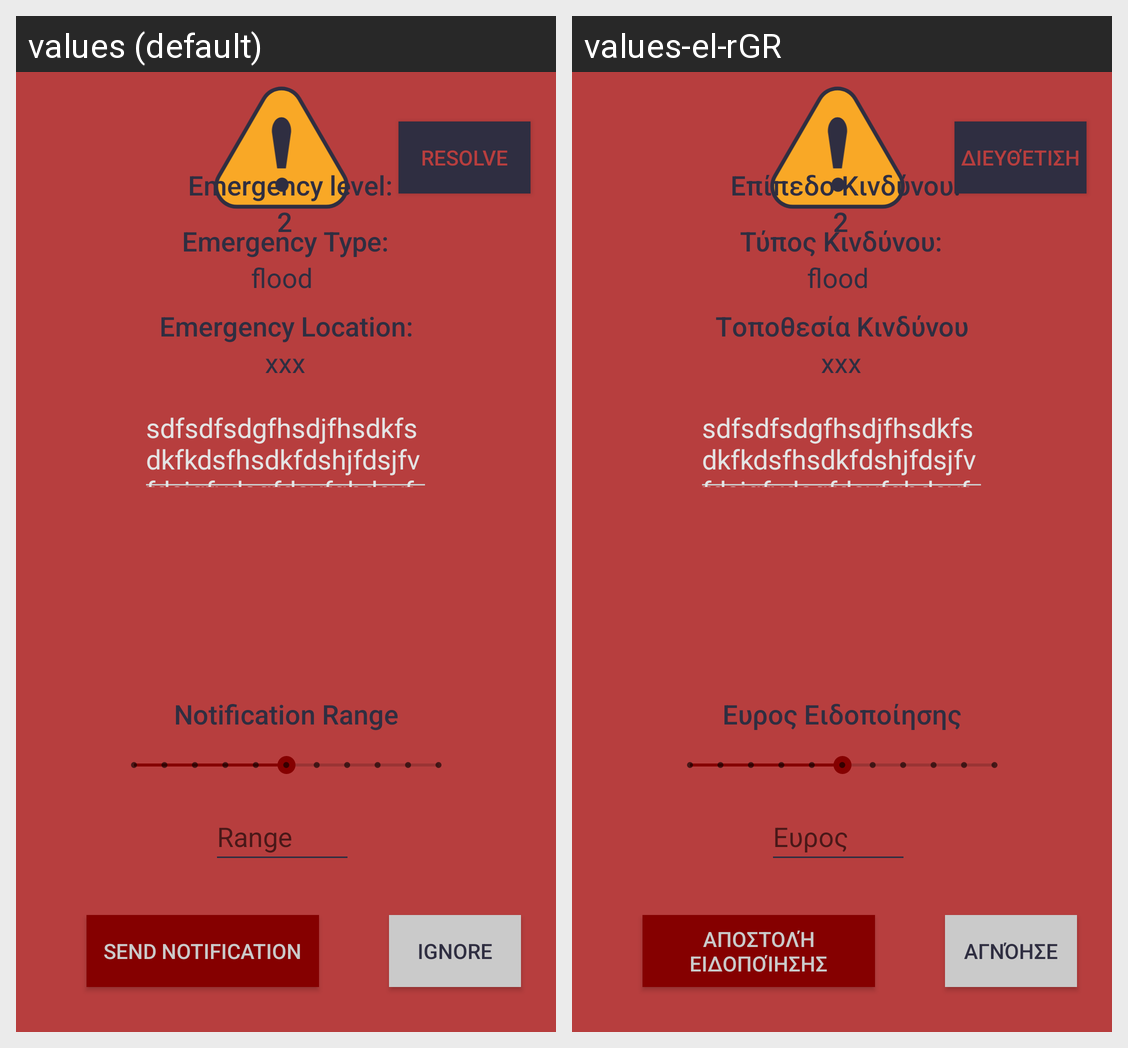

The Android screen above is rendered under two locales of the same app. Produce the string resources it draws, with the default and per-locale values.
Android screen res/layout/activity_make_alert.xml rendered under 2 locales, left to right: values (default), values-el-rGR. Device: Nexus 5 (rendered at 1080×1920; each locale shown at half size, 540×960, under a caption strip naming it); theme Theme.SmartAlerts.
Strings drawn on this screen, with the default value and each locale's value (text and hints the layout hard-codes, and strings that could not be matched under every locale, appear in the picture but are not listed):

range
  values: Notification Range
  values-el-rGR: Ευρος Ειδοποίησης

rangeSmall
  values: Range
  values-el-rGR: Ευρος

notify
  values: Send Notification
  values-el-rGR: Αποστολή Ειδοποίησης

ignore
  values: Ignore
  values-el-rGR: Αγνόησε

resolve
  values: Resolve
  values-el-rGR: Διευθέτιση

emergencyLevel
  values: Emergency level:
  values-el-rGR: Επίπεδο Κινδύνου:

emergencyType
  values: Emergency Type:
  values-el-rGR: Τύπος Κινδύνου:

emergencyLocation
  values: Emergency Location:
  values-el-rGR: Tοποθεσία Κινδύνου
